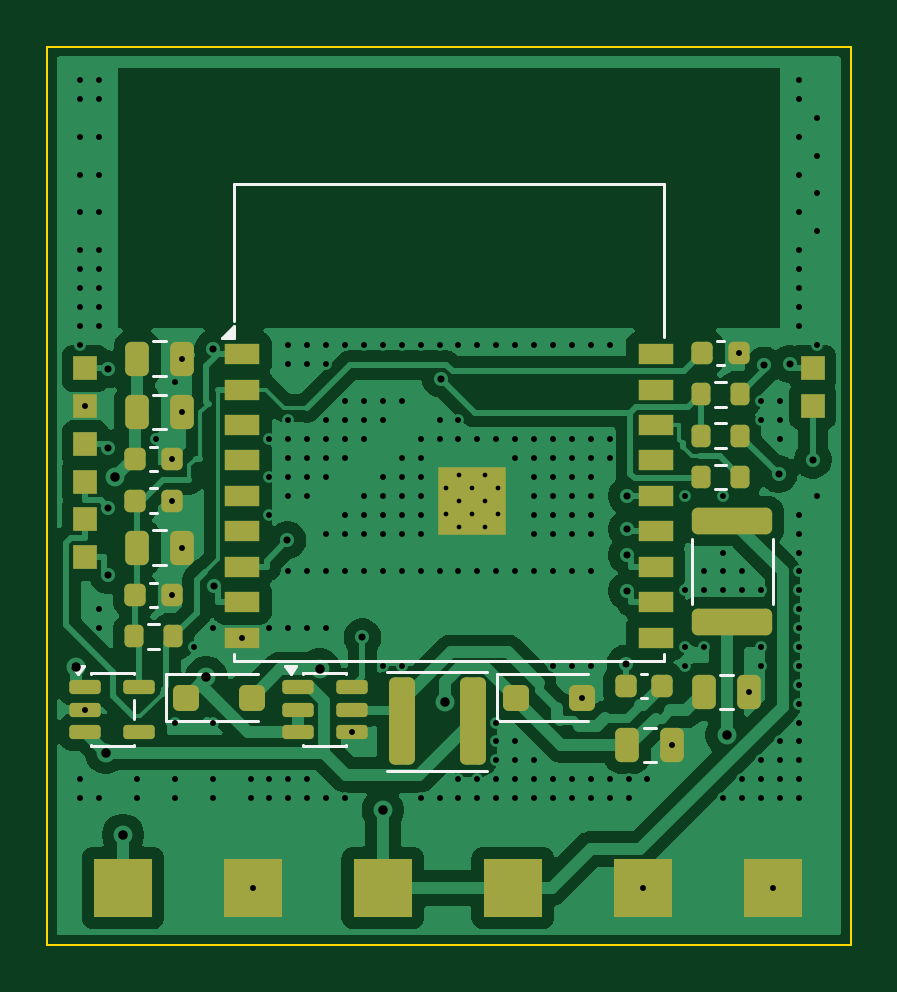
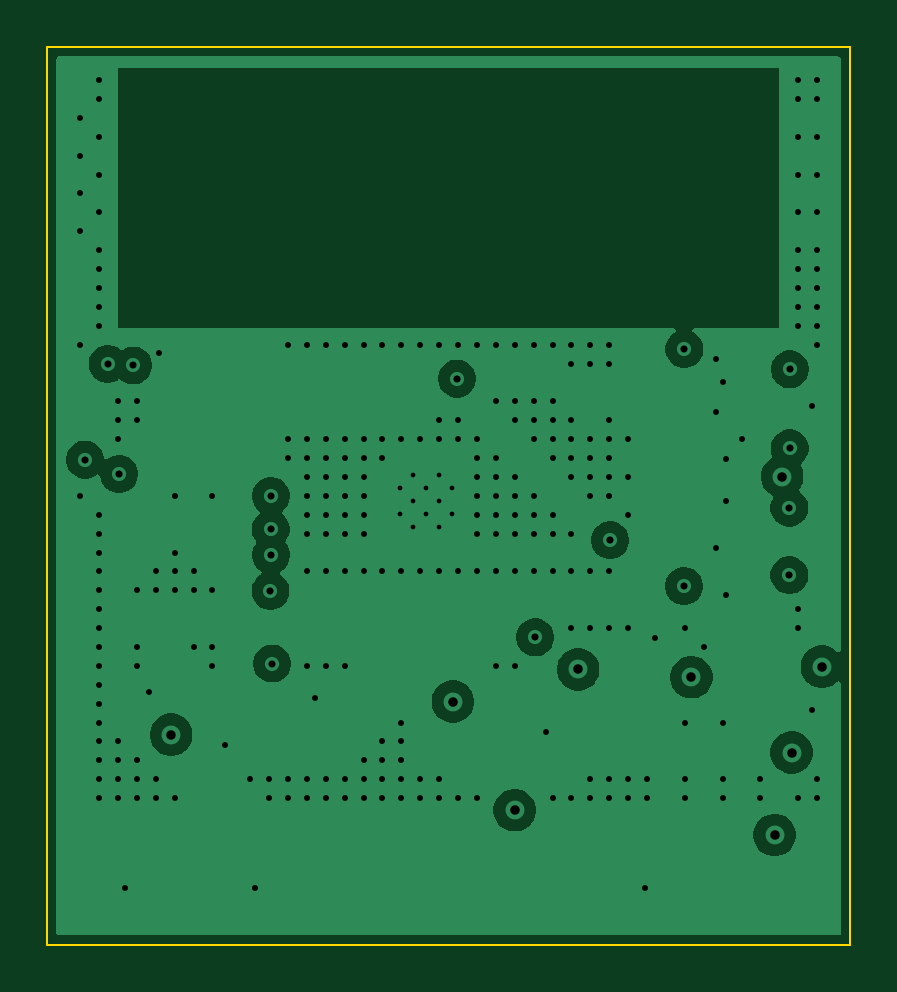
Circuit board: 10 layer files. Board 34.0 x 38.0 mm.
- bottom_copper: power_board-B_Cu.gbl (39927 bytes)
- bottom_mask: power_board-B_Mask.gbs (461 bytes)
- paste: power_board-B_Paste.gbp (456 bytes)
- bottom_silk: power_board-B_Silkscreen.gbo (457 bytes)
- outline: power_board-Edge_Cuts.gm1 (618 bytes)
- top_copper: power_board-F_Cu.gtl (74257 bytes)
- top_mask: power_board-F_Mask.gts (4831 bytes)
- paste: power_board-F_Paste.gtp (3966 bytes)
- top_silk: power_board-F_Silkscreen.gto (4002 bytes)
- drill: power_board.drl (4412 bytes)

=== bottom_copper: power_board-B_Cu.gbl (39927 bytes, source omitted) ===
=== bottom_mask: power_board-B_Mask.gbs ===
%TF.GenerationSoftware,KiCad,Pcbnew,10.0.7*%
%TF.CreationDate,2026-11-20T01:25:45+00:00*%
%TF.ProjectId,power_board,706f7765-725f-4626-9f61-72642e6b6963,rev?*%
%TF.SameCoordinates,Original*%
%TF.FileFunction,Soldermask,Bot*%
%TF.FilePolarity,Negative*%
%FSLAX46Y46*%
G04 Gerber Fmt 4.6, Leading zero omitted, Abs format (unit mm)*
G04 Created by KiCad (PCBNEW 10.0.7) date 2026-11-20 01:25:45*
%MOMM*%
%LPD*%
G01*
G04 APERTURE LIST*
G04 APERTURE END LIST*
M02*

=== paste: power_board-B_Paste.gbp ===
%TF.GenerationSoftware,KiCad,Pcbnew,10.0.7*%
%TF.CreationDate,2026-11-20T01:25:45+00:00*%
%TF.ProjectId,power_board,706f7765-725f-4626-9f61-72642e6b6963,rev?*%
%TF.SameCoordinates,Original*%
%TF.FileFunction,Paste,Bot*%
%TF.FilePolarity,Positive*%
%FSLAX46Y46*%
G04 Gerber Fmt 4.6, Leading zero omitted, Abs format (unit mm)*
G04 Created by KiCad (PCBNEW 10.0.7) date 2026-11-20 01:25:45*
%MOMM*%
%LPD*%
G01*
G04 APERTURE LIST*
G04 APERTURE END LIST*
M02*

=== bottom_silk: power_board-B_Silkscreen.gbo ===
%TF.GenerationSoftware,KiCad,Pcbnew,10.0.7*%
%TF.CreationDate,2026-11-20T01:25:45+00:00*%
%TF.ProjectId,power_board,706f7765-725f-4626-9f61-72642e6b6963,rev?*%
%TF.SameCoordinates,Original*%
%TF.FileFunction,Legend,Bot*%
%TF.FilePolarity,Positive*%
%FSLAX46Y46*%
G04 Gerber Fmt 4.6, Leading zero omitted, Abs format (unit mm)*
G04 Created by KiCad (PCBNEW 10.0.7) date 2026-11-20 01:25:45*
%MOMM*%
%LPD*%
G01*
G04 APERTURE LIST*
G04 APERTURE END LIST*
M02*

=== outline: power_board-Edge_Cuts.gm1 ===
%TF.GenerationSoftware,KiCad,Pcbnew,10.0.7*%
%TF.CreationDate,2026-11-20T01:25:45+00:00*%
%TF.ProjectId,power_board,706f7765-725f-4626-9f61-72642e6b6963,rev?*%
%TF.SameCoordinates,Original*%
%TF.FileFunction,Profile,NP*%
%FSLAX46Y46*%
G04 Gerber Fmt 4.6, Leading zero omitted, Abs format (unit mm)*
G04 Created by KiCad (PCBNEW 10.0.7) date 2026-11-20 01:25:45*
%MOMM*%
%LPD*%
G01*
G04 APERTURE LIST*
%TA.AperFunction,Profile*%
%ADD10C,0.100000*%
%TD*%
G04 APERTURE END LIST*
D10*
X0Y0D02*
X34000000Y0D01*
X0Y-38000000D02*
X0Y0D01*
X34000000Y0D02*
X34000000Y-38000000D01*
X34000000Y-38000000D02*
X0Y-38000000D01*
M02*

=== top_copper: power_board-F_Cu.gtl (74257 bytes, source omitted) ===
=== top_mask: power_board-F_Mask.gts ===
%TF.GenerationSoftware,KiCad,Pcbnew,10.0.7*%
%TF.CreationDate,2026-11-20T01:25:45+00:00*%
%TF.ProjectId,power_board,706f7765-725f-4626-9f61-72642e6b6963,rev?*%
%TF.SameCoordinates,Original*%
%TF.FileFunction,Soldermask,Top*%
%TF.FilePolarity,Negative*%
%FSLAX46Y46*%
G04 Gerber Fmt 4.6, Leading zero omitted, Abs format (unit mm)*
G04 Created by KiCad (PCBNEW 10.0.7) date 2026-11-20 01:25:45*
%MOMM*%
%LPD*%
G01*
G04 APERTURE LIST*
G04 Aperture macros list*
%AMRoundRect*
0 Rectangle with rounded corners*
0 $1 Rounding radius*
0 $2 $3 $4 $5 $6 $7 $8 $9 X,Y pos of 4 corners*
0 Add a 4 corners polygon primitive as box body*
4,1,4,$2,$3,$4,$5,$6,$7,$8,$9,$2,$3,0*
0 Add four circle primitives for the rounded corners*
1,1,$1+$1,$2,$3*
1,1,$1+$1,$4,$5*
1,1,$1+$1,$6,$7*
1,1,$1+$1,$8,$9*
0 Add four rect primitives between the rounded corners*
20,1,$1+$1,$2,$3,$4,$5,0*
20,1,$1+$1,$4,$5,$6,$7,0*
20,1,$1+$1,$6,$7,$8,$9,0*
20,1,$1+$1,$8,$9,$2,$3,0*%
G04 Aperture macros list end*
%ADD10RoundRect,0.250000X-0.300000X-1.600000X0.300000X-1.600000X0.300000X1.600000X-0.300000X1.600000X0*%
%ADD11RoundRect,0.250000X-0.250000X-0.475000X0.250000X-0.475000X0.250000X0.475000X-0.250000X0.475000X0*%
%ADD12R,1.000000X1.000000*%
%ADD13R,2.500000X2.500000*%
%ADD14RoundRect,0.225000X-0.225000X-0.250000X0.225000X-0.250000X0.225000X0.250000X-0.225000X0.250000X0*%
%ADD15R,1.500000X0.900000*%
%ADD16C,0.600000*%
%ADD17R,2.900000X2.900000*%
%ADD18RoundRect,0.200000X-0.200000X-0.275000X0.200000X-0.275000X0.200000X0.275000X-0.200000X0.275000X0*%
%ADD19RoundRect,0.250000X-0.300000X-0.300000X0.300000X-0.300000X0.300000X0.300000X-0.300000X0.300000X0*%
%ADD20RoundRect,0.150000X-0.512500X-0.150000X0.512500X-0.150000X0.512500X0.150000X-0.512500X0.150000X0*%
%ADD21RoundRect,0.250000X1.450000X-0.312500X1.450000X0.312500X-1.450000X0.312500X-1.450000X-0.312500X0*%
G04 APERTURE END LIST*
D10*
%TO.C,L1*%
X15000000Y-28550000D03*
X18000000Y-28550000D03*
%TD*%
D11*
%TO.C,C3*%
X24550000Y-29550000D03*
X26450000Y-29550000D03*
%TD*%
D12*
%TO.C,PG1*%
X1600000Y-13600000D03*
%TD*%
D13*
%TO.C,FEED-2*%
X30700000Y-35600000D03*
%TD*%
D14*
%TO.C,C9*%
X3725000Y-23200000D03*
X5275000Y-23200000D03*
%TD*%
D15*
%TO.C,U1*%
X8250000Y-13000000D03*
X8250000Y-14500000D03*
X8250000Y-16000000D03*
X8250000Y-17500000D03*
X8250000Y-19000000D03*
X8250000Y-20500000D03*
X8250000Y-22000000D03*
X8250000Y-23500000D03*
X8250000Y-25000000D03*
X25750000Y-25000000D03*
X25750000Y-23500000D03*
X25750000Y-22000000D03*
X25750000Y-20500000D03*
X25750000Y-19000000D03*
X25750000Y-17500000D03*
X25750000Y-16000000D03*
X25750000Y-14500000D03*
X25750000Y-13000000D03*
D16*
X16860000Y-18650000D03*
X16860000Y-19750000D03*
X17410000Y-18100000D03*
X17410000Y-19200000D03*
X17410000Y-20300000D03*
X17960000Y-18650000D03*
D17*
X17960000Y-19200000D03*
D16*
X17960000Y-19750000D03*
X18510000Y-18100000D03*
X18510000Y-19200000D03*
X18510000Y-20300000D03*
X19060000Y-18650000D03*
X19060000Y-19750000D03*
%TD*%
D11*
%TO.C,C2*%
X27800000Y-27300000D03*
X29700000Y-27300000D03*
%TD*%
D12*
%TO.C,PG3*%
X1600000Y-16800000D03*
%TD*%
D18*
%TO.C,R1*%
X3675000Y-24950000D03*
X5325000Y-24950000D03*
%TD*%
%TO.C,R2*%
X27675000Y-14700000D03*
X29325000Y-14700000D03*
%TD*%
D19*
%TO.C,D1*%
X5850000Y-27550000D03*
X8650000Y-27550000D03*
%TD*%
D12*
%TO.C,USB1*%
X32400000Y-13600000D03*
%TD*%
D11*
%TO.C,C5*%
X3800000Y-15450000D03*
X5700000Y-15450000D03*
%TD*%
D13*
%TO.C,DC+*%
X3200000Y-35600000D03*
%TD*%
D11*
%TO.C,C4*%
X3800000Y-13200000D03*
X5700000Y-13200000D03*
%TD*%
%TO.C,C8*%
X3800000Y-21200000D03*
X5700000Y-21200000D03*
%TD*%
D12*
%TO.C,PG2*%
X1600000Y-15200000D03*
%TD*%
%TO.C,PG5*%
X1600000Y-20000000D03*
%TD*%
D20*
%TO.C,U2*%
X1612500Y-27100000D03*
X1612500Y-28050000D03*
X1612500Y-29000000D03*
X3887500Y-29000000D03*
X3887500Y-27100000D03*
%TD*%
%TO.C,U6*%
X10612500Y-27100000D03*
X10612500Y-28050000D03*
X10612500Y-29000000D03*
X12887500Y-29000000D03*
X12887500Y-28050000D03*
X12887500Y-27100000D03*
%TD*%
D21*
%TO.C,F1*%
X29000000Y-24337500D03*
X29000000Y-20062500D03*
%TD*%
D13*
%TO.C,FEED+2*%
X19700000Y-35600000D03*
%TD*%
D14*
%TO.C,C7*%
X3725000Y-19200000D03*
X5275000Y-19200000D03*
%TD*%
D13*
%TO.C,FEED+1*%
X14200000Y-35600000D03*
%TD*%
D14*
%TO.C,C1*%
X24475000Y-27050000D03*
X26025000Y-27050000D03*
%TD*%
%TO.C,C10*%
X27725000Y-12950000D03*
X29275000Y-12950000D03*
%TD*%
D13*
%TO.C,FEED-1*%
X25200000Y-35600000D03*
%TD*%
D12*
%TO.C,PG6*%
X1600000Y-21600000D03*
%TD*%
D14*
%TO.C,C6*%
X3725000Y-17450000D03*
X5275000Y-17450000D03*
%TD*%
D19*
%TO.C,D2*%
X19850000Y-27550000D03*
X22650000Y-27550000D03*
%TD*%
D18*
%TO.C,R4*%
X27675000Y-18200000D03*
X29325000Y-18200000D03*
%TD*%
D12*
%TO.C,PG4*%
X1600000Y-18400000D03*
%TD*%
D18*
%TO.C,R3*%
X27675000Y-16450000D03*
X29325000Y-16450000D03*
%TD*%
D13*
%TO.C,DC-*%
X8700000Y-35600000D03*
%TD*%
D12*
%TO.C,USB2*%
X32400000Y-15200000D03*
%TD*%
M02*

=== paste: power_board-F_Paste.gtp ===
%TF.GenerationSoftware,KiCad,Pcbnew,10.0.7*%
%TF.CreationDate,2026-11-20T01:25:45+00:00*%
%TF.ProjectId,power_board,706f7765-725f-4626-9f61-72642e6b6963,rev?*%
%TF.SameCoordinates,Original*%
%TF.FileFunction,Paste,Top*%
%TF.FilePolarity,Positive*%
%FSLAX46Y46*%
G04 Gerber Fmt 4.6, Leading zero omitted, Abs format (unit mm)*
G04 Created by KiCad (PCBNEW 10.0.7) date 2026-11-20 01:25:45*
%MOMM*%
%LPD*%
G01*
G04 APERTURE LIST*
G04 Aperture macros list*
%AMRoundRect*
0 Rectangle with rounded corners*
0 $1 Rounding radius*
0 $2 $3 $4 $5 $6 $7 $8 $9 X,Y pos of 4 corners*
0 Add a 4 corners polygon primitive as box body*
4,1,4,$2,$3,$4,$5,$6,$7,$8,$9,$2,$3,0*
0 Add four circle primitives for the rounded corners*
1,1,$1+$1,$2,$3*
1,1,$1+$1,$4,$5*
1,1,$1+$1,$6,$7*
1,1,$1+$1,$8,$9*
0 Add four rect primitives between the rounded corners*
20,1,$1+$1,$2,$3,$4,$5,0*
20,1,$1+$1,$4,$5,$6,$7,0*
20,1,$1+$1,$6,$7,$8,$9,0*
20,1,$1+$1,$8,$9,$2,$3,0*%
G04 Aperture macros list end*
%ADD10RoundRect,0.250000X-0.300000X-1.600000X0.300000X-1.600000X0.300000X1.600000X-0.300000X1.600000X0*%
%ADD11RoundRect,0.250000X-0.250000X-0.475000X0.250000X-0.475000X0.250000X0.475000X-0.250000X0.475000X0*%
%ADD12RoundRect,0.225000X-0.225000X-0.250000X0.225000X-0.250000X0.225000X0.250000X-0.225000X0.250000X0*%
%ADD13R,0.700000X0.700000*%
%ADD14R,1.500000X0.900000*%
%ADD15RoundRect,0.200000X-0.200000X-0.275000X0.200000X-0.275000X0.200000X0.275000X-0.200000X0.275000X0*%
%ADD16RoundRect,0.250000X-0.300000X-0.300000X0.300000X-0.300000X0.300000X0.300000X-0.300000X0.300000X0*%
%ADD17RoundRect,0.150000X-0.512500X-0.150000X0.512500X-0.150000X0.512500X0.150000X-0.512500X0.150000X0*%
%ADD18RoundRect,0.250000X1.450000X-0.312500X1.450000X0.312500X-1.450000X0.312500X-1.450000X-0.312500X0*%
G04 APERTURE END LIST*
D10*
%TO.C,L1*%
X15000000Y-28550000D03*
X18000000Y-28550000D03*
%TD*%
D11*
%TO.C,C3*%
X24550000Y-29550000D03*
X26450000Y-29550000D03*
%TD*%
D12*
%TO.C,C9*%
X3725000Y-23200000D03*
X5275000Y-23200000D03*
%TD*%
D13*
%TO.C,U1*%
X16860000Y-18100000D03*
X16860000Y-19200000D03*
X16860000Y-20300000D03*
X17960000Y-18100000D03*
X17960000Y-19200000D03*
X17960000Y-20300000D03*
X19060000Y-18100000D03*
X19060000Y-19200000D03*
X19060000Y-20300000D03*
D14*
X8250000Y-13000000D03*
X8250000Y-14500000D03*
X8250000Y-16000000D03*
X8250000Y-17500000D03*
X8250000Y-19000000D03*
X8250000Y-20500000D03*
X8250000Y-22000000D03*
X8250000Y-23500000D03*
X8250000Y-25000000D03*
X25750000Y-25000000D03*
X25750000Y-23500000D03*
X25750000Y-22000000D03*
X25750000Y-20500000D03*
X25750000Y-19000000D03*
X25750000Y-17500000D03*
X25750000Y-16000000D03*
X25750000Y-14500000D03*
X25750000Y-13000000D03*
%TD*%
D11*
%TO.C,C2*%
X27800000Y-27300000D03*
X29700000Y-27300000D03*
%TD*%
D15*
%TO.C,R1*%
X3675000Y-24950000D03*
X5325000Y-24950000D03*
%TD*%
%TO.C,R2*%
X27675000Y-14700000D03*
X29325000Y-14700000D03*
%TD*%
D16*
%TO.C,D1*%
X5850000Y-27550000D03*
X8650000Y-27550000D03*
%TD*%
D11*
%TO.C,C5*%
X3800000Y-15450000D03*
X5700000Y-15450000D03*
%TD*%
%TO.C,C4*%
X3800000Y-13200000D03*
X5700000Y-13200000D03*
%TD*%
%TO.C,C8*%
X3800000Y-21200000D03*
X5700000Y-21200000D03*
%TD*%
D17*
%TO.C,U2*%
X1612500Y-27100000D03*
X1612500Y-28050000D03*
X1612500Y-29000000D03*
X3887500Y-29000000D03*
X3887500Y-27100000D03*
%TD*%
%TO.C,U6*%
X10612500Y-27100000D03*
X10612500Y-28050000D03*
X10612500Y-29000000D03*
X12887500Y-29000000D03*
X12887500Y-28050000D03*
X12887500Y-27100000D03*
%TD*%
D18*
%TO.C,F1*%
X29000000Y-24337500D03*
X29000000Y-20062500D03*
%TD*%
D12*
%TO.C,C7*%
X3725000Y-19200000D03*
X5275000Y-19200000D03*
%TD*%
%TO.C,C1*%
X24475000Y-27050000D03*
X26025000Y-27050000D03*
%TD*%
%TO.C,C10*%
X27725000Y-12950000D03*
X29275000Y-12950000D03*
%TD*%
%TO.C,C6*%
X3725000Y-17450000D03*
X5275000Y-17450000D03*
%TD*%
D16*
%TO.C,D2*%
X19850000Y-27550000D03*
X22650000Y-27550000D03*
%TD*%
D15*
%TO.C,R4*%
X27675000Y-18200000D03*
X29325000Y-18200000D03*
%TD*%
%TO.C,R3*%
X27675000Y-16450000D03*
X29325000Y-16450000D03*
%TD*%
M02*

=== top_silk: power_board-F_Silkscreen.gto ===
%TF.GenerationSoftware,KiCad,Pcbnew,10.0.7*%
%TF.CreationDate,2026-11-20T01:25:45+00:00*%
%TF.ProjectId,power_board,706f7765-725f-4626-9f61-72642e6b6963,rev?*%
%TF.SameCoordinates,Original*%
%TF.FileFunction,Legend,Top*%
%TF.FilePolarity,Positive*%
%FSLAX46Y46*%
G04 Gerber Fmt 4.6, Leading zero omitted, Abs format (unit mm)*
G04 Created by KiCad (PCBNEW 10.0.7) date 2026-11-20 01:25:45*
%MOMM*%
%LPD*%
G01*
G04 APERTURE LIST*
%ADD10C,0.120000*%
G04 APERTURE END LIST*
%TO.C,L1*%
D10*
X14390000Y-26440000D02*
X18610000Y-26440000D01*
X18610000Y-30660000D02*
X14390000Y-30660000D01*
%TO.C,C3*%
X25238748Y-28815000D02*
X25761252Y-28815000D01*
X25238748Y-30285000D02*
X25761252Y-30285000D01*
%TO.C,C9*%
X4359420Y-22690000D02*
X4640580Y-22690000D01*
X4359420Y-23710000D02*
X4640580Y-23710000D01*
%TO.C,U1*%
X7890000Y-5790000D02*
X7890000Y-11600000D01*
X7890000Y-5790000D02*
X26110000Y-5790000D01*
X7890000Y-25710000D02*
X7890000Y-26010000D01*
X7890000Y-26010000D02*
X26110000Y-26010000D01*
X26110000Y-5790000D02*
X26110000Y-12290000D01*
X26110000Y-25710000D02*
X26110000Y-26010000D01*
X7900000Y-12300000D02*
X7400000Y-12300000D01*
X7900000Y-11800000D01*
X7900000Y-12300000D01*
G36*
X7900000Y-12300000D02*
G01*
X7400000Y-12300000D01*
X7900000Y-11800000D01*
X7900000Y-12300000D01*
G37*
%TO.C,C2*%
X28488748Y-26565000D02*
X29011252Y-26565000D01*
X28488748Y-28035000D02*
X29011252Y-28035000D01*
%TO.C,R1*%
X4262742Y-24427500D02*
X4737258Y-24427500D01*
X4262742Y-25472500D02*
X4737258Y-25472500D01*
%TO.C,R2*%
X28262742Y-14177500D02*
X28737258Y-14177500D01*
X28262742Y-15222500D02*
X28737258Y-15222500D01*
%TO.C,D1*%
X5040000Y-26550000D02*
X5040000Y-28550000D01*
X5040000Y-26550000D02*
X8900000Y-26550000D01*
X5040000Y-28550000D02*
X8900000Y-28550000D01*
%TO.C,C5*%
X4488748Y-14715000D02*
X5011252Y-14715000D01*
X4488748Y-16185000D02*
X5011252Y-16185000D01*
%TO.C,C4*%
X4488748Y-12465000D02*
X5011252Y-12465000D01*
X4488748Y-13935000D02*
X5011252Y-13935000D01*
%TO.C,C8*%
X4488748Y-20465000D02*
X5011252Y-20465000D01*
X4488748Y-21935000D02*
X5011252Y-21935000D01*
%TO.C,U2*%
X1840000Y-26490000D02*
X3660000Y-26490000D01*
X1840000Y-26540000D02*
X1840000Y-26490000D01*
X1840000Y-29610000D02*
X1840000Y-29560000D01*
X3660000Y-26490000D02*
X3660000Y-26540000D01*
X3660000Y-27660000D02*
X3660000Y-28440000D01*
X3660000Y-29560000D02*
X3660000Y-29610000D01*
X3660000Y-29610000D02*
X1840000Y-29610000D01*
X1300000Y-26540000D02*
X1060000Y-26210000D01*
X1540000Y-26210000D01*
X1300000Y-26540000D01*
G36*
X1300000Y-26540000D02*
G01*
X1060000Y-26210000D01*
X1540000Y-26210000D01*
X1300000Y-26540000D01*
G37*
%TO.C,U6*%
X10840000Y-26490000D02*
X12660000Y-26490000D01*
X10840000Y-26540000D02*
X10840000Y-26490000D01*
X10840000Y-29610000D02*
X10840000Y-29560000D01*
X12660000Y-26490000D02*
X12660000Y-26540000D01*
X12660000Y-29560000D02*
X12660000Y-29610000D01*
X12660000Y-29610000D02*
X10840000Y-29610000D01*
X10300000Y-26540000D02*
X10060000Y-26210000D01*
X10540000Y-26210000D01*
X10300000Y-26540000D01*
G36*
X10300000Y-26540000D02*
G01*
X10060000Y-26210000D01*
X10540000Y-26210000D01*
X10300000Y-26540000D01*
G37*
%TO.C,F1*%
X27290000Y-23586252D02*
X27290000Y-20813748D01*
X30710000Y-23586252D02*
X30710000Y-20813748D01*
%TO.C,C7*%
X4359420Y-18690000D02*
X4640580Y-18690000D01*
X4359420Y-19710000D02*
X4640580Y-19710000D01*
%TO.C,C1*%
X25109420Y-26540000D02*
X25390580Y-26540000D01*
X25109420Y-27560000D02*
X25390580Y-27560000D01*
%TO.C,C10*%
X28359420Y-12440000D02*
X28640580Y-12440000D01*
X28359420Y-13460000D02*
X28640580Y-13460000D01*
%TO.C,C6*%
X4359420Y-16940000D02*
X4640580Y-16940000D01*
X4359420Y-17960000D02*
X4640580Y-17960000D01*
%TO.C,D2*%
X19040000Y-26550000D02*
X19040000Y-28550000D01*
X19040000Y-26550000D02*
X22900000Y-26550000D01*
X19040000Y-28550000D02*
X22900000Y-28550000D01*
%TO.C,R4*%
X28262742Y-17677500D02*
X28737258Y-17677500D01*
X28262742Y-18722500D02*
X28737258Y-18722500D01*
%TO.C,R3*%
X28262742Y-15927500D02*
X28737258Y-15927500D01*
X28262742Y-16972500D02*
X28737258Y-16972500D01*
%TD*%
M02*

=== drill: power_board.drl (4412 bytes, source omitted) ===
